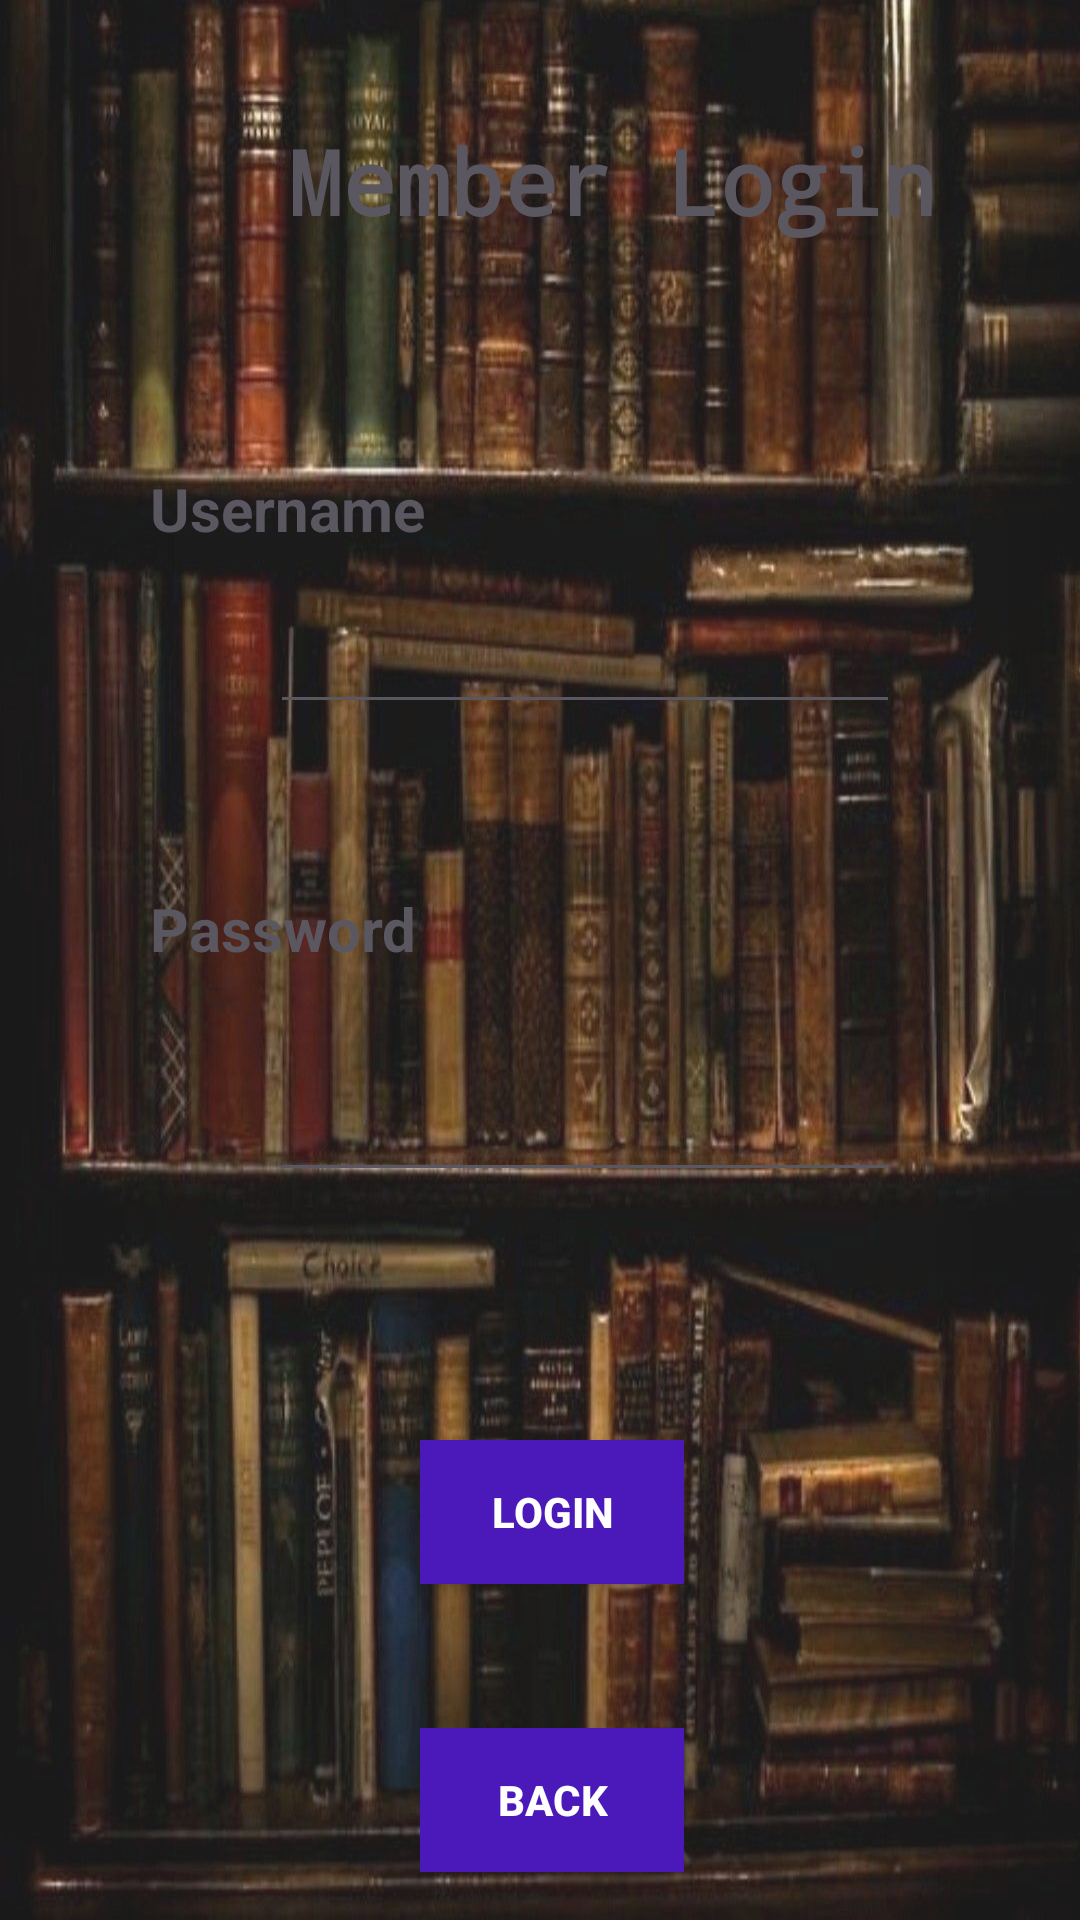

This screen was rendered from an Android layout file. Write that file and the resources it references.
<!-- AndroidManifest.xml: application theme Theme.Assignment7MIT320622550119 -->
<!-- res/layout/activity_member_login.xml -->
<?xml version="1.0" encoding="utf-8"?>
<androidx.constraintlayout.widget.ConstraintLayout xmlns:android="http://schemas.android.com/apk/res/android"
    xmlns:app="http://schemas.android.com/apk/res-auto"
    xmlns:tools="http://schemas.android.com/tools"
    android:layout_width="match_parent"
    android:layout_height="match_parent"
    android:background="@drawable/library3"
    android:alpha="0.9"
    tools:context=".MemberLogin">

    <TextView
        android:id="@+id/textView6"
        android:layout_width="wrap_content"
        android:layout_height="wrap_content"
        android:layout_marginStart="96dp"
        android:layout_marginTop="40dp"
        android:text="Member Login"
        android:textColor="@color/ic_launcher_background"
        android:textSize="30sp"
        android:textStyle="bold"
        app:fontFamily="monospace"
        app:layout_constraintStart_toStartOf="parent"
        app:layout_constraintTop_toTopOf="parent" />

    <TextView
        android:id="@+id/txtuname2"
        android:layout_width="wrap_content"
        android:layout_height="wrap_content"
        android:layout_marginStart="50dp"
        android:layout_marginTop="156dp"
        android:text="Username"
        android:textColor="@color/ic_launcher_background"
        android:textSize="20sp"
        android:textStyle="bold"
        app:layout_constraintStart_toStartOf="parent"
        app:layout_constraintTop_toTopOf="parent" />

    <TextView
        android:id="@+id/txtpassword2"
        android:layout_width="wrap_content"
        android:layout_height="wrap_content"
        android:layout_marginStart="50dp"
        android:layout_marginTop="296dp"
        android:text="Password"
        android:textColor="@color/ic_launcher_background"
        android:textSize="20sp"
        android:textStyle="bold"
        app:layout_constraintStart_toStartOf="parent"
        app:layout_constraintTop_toTopOf="parent" />

    <EditText
        android:id="@+id/txtUserName2"
        android:layout_width="wrap_content"
        android:layout_height="wrap_content"
        android:layout_marginStart="90dp"
        android:layout_marginTop="200dp"
        android:textStyle="bold"
        android:ems="10"
        android:inputType="textPersonName"
        android:backgroundTint="@color/ic_launcher_background"
        android:textColor="#FBFBFB"
        app:layout_constraintStart_toStartOf="parent"
        app:layout_constraintTop_toTopOf="parent" />

    <EditText
        android:id="@+id/txtpass2"
        android:layout_width="wrap_content"
        android:layout_height="wrap_content"
        android:layout_marginStart="90dp"
        android:layout_marginTop="356dp"
        android:textStyle="bold"
        android:ems="10"
        android:inputType="textPassword"
        android:backgroundTint="@color/ic_launcher_background"
        android:textColor="#FBFBFB"
        app:layout_constraintStart_toStartOf="parent"
        app:layout_constraintTop_toTopOf="parent" />

    <Button
        android:id="@+id/login2"
        android:layout_width="wrap_content"
        android:layout_height="wrap_content"
        android:layout_marginStart="140dp"
        android:layout_marginTop="480dp"
        android:background="@color/colorPrimaryDark"
        android:text="Login"
        android:textColor="@android:color/white"
        android:textStyle="bold"
        app:layout_constraintStart_toStartOf="parent"
        app:layout_constraintTop_toTopOf="parent" />

    <Button
        android:id="@+id/btnback2"
        android:layout_width="wrap_content"
        android:layout_height="wrap_content"
        android:layout_marginStart="140dp"
        android:layout_marginTop="576dp"
        android:background="@color/colorPrimaryDark"
        android:text="Back"
        android:textColor="@android:color/white"
        android:textStyle="bold"
        app:layout_constraintStart_toStartOf="parent"
        app:layout_constraintTop_toTopOf="parent" />

</androidx.constraintlayout.widget.ConstraintLayout>
<!-- resources referenced by this layout -->
<resources>
  <color name="colorPrimaryDark">#3700B3</color>
  <!-- drawable library3: jpg bitmap (drawable, 138544 bytes) -->
  <style name="Theme.Assignment7MIT320622550119" parent="Base.Theme.Assignment7MIT320622550119" />
  <style name="Base.Theme.Assignment7MIT320622550119" parent="Theme.Material3.DayNight.NoActionBar">
          
          
      </style>
</resources>
